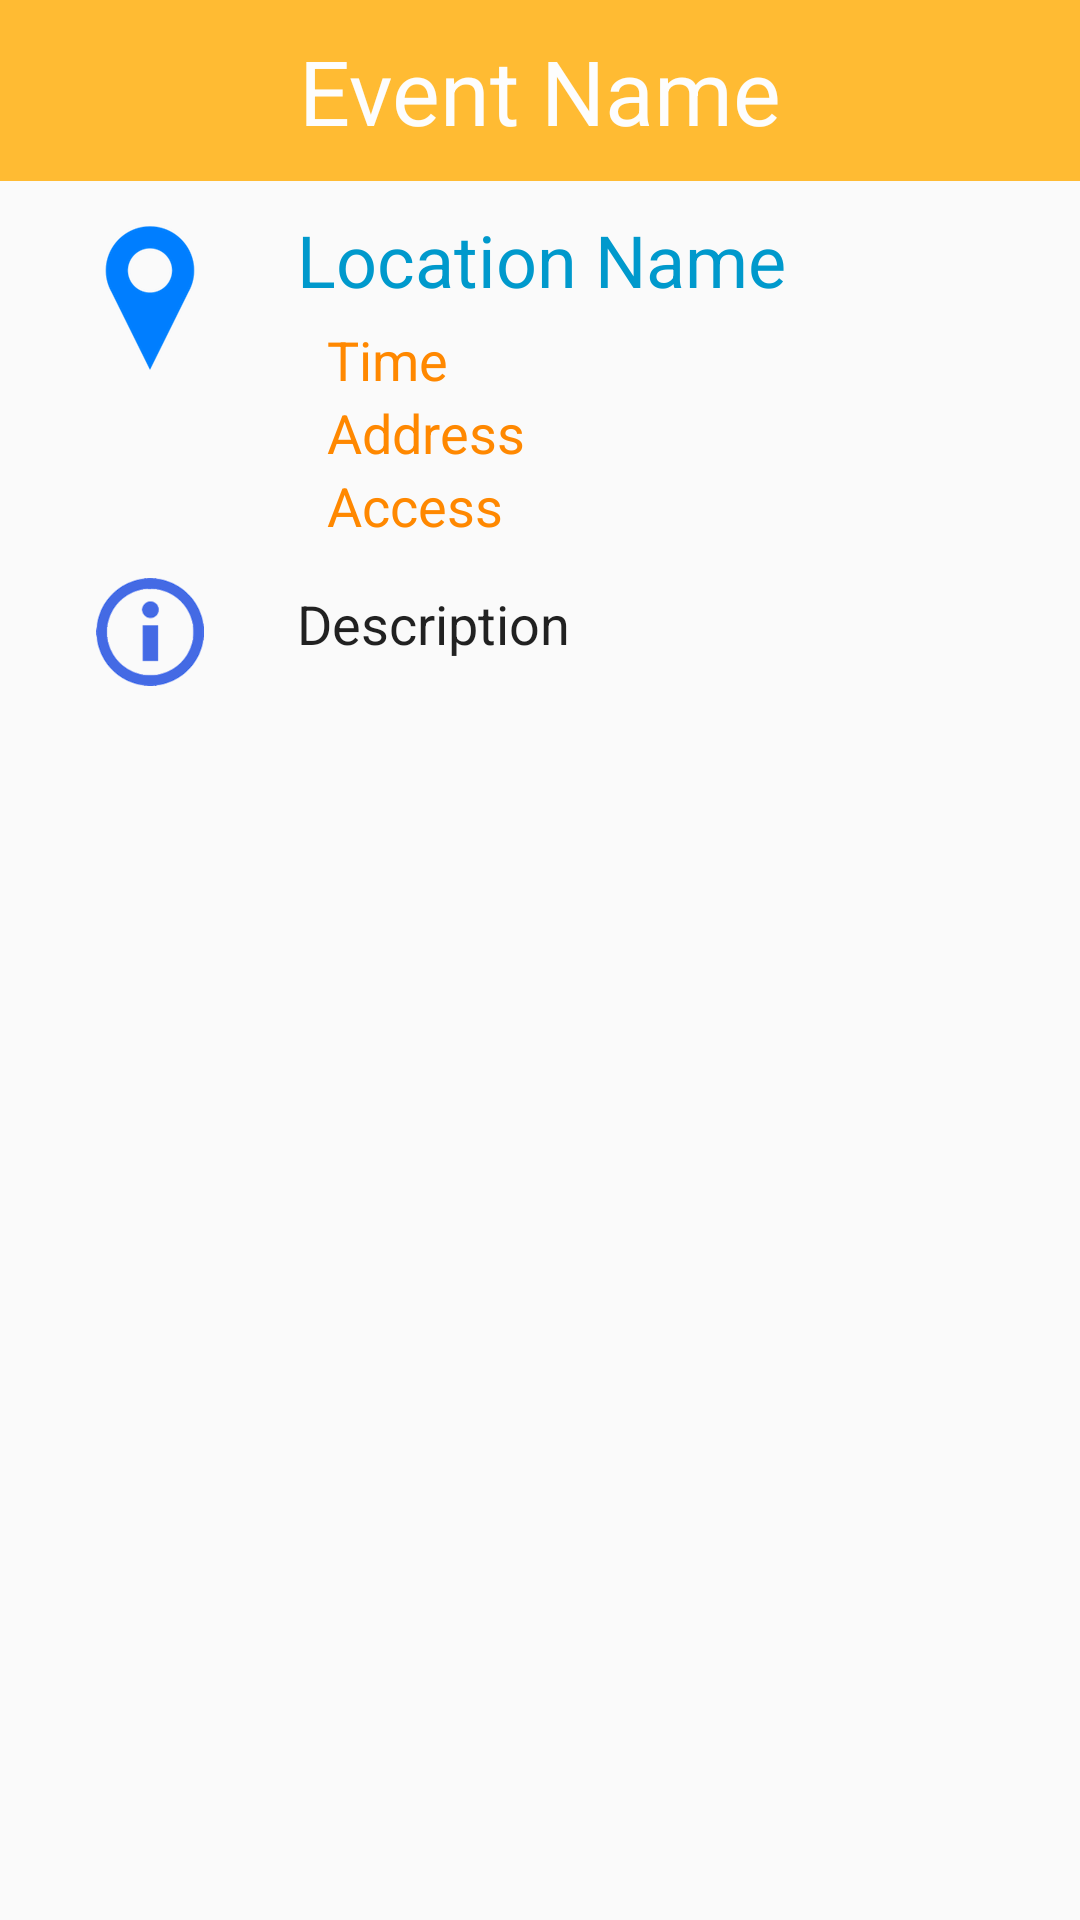

Reconstruct the res/layout file that produces this screen, plus the resources it refers to.
<!-- AndroidManifest.xml: application theme Theme.AppCompat.Light.DarkActionBar -->
<!-- res/layout/activity_event_details.xml -->
<?xml version="1.0" encoding="utf-8"?>
<LinearLayout xmlns:android="http://schemas.android.com/apk/res/android"
    xmlns:app="http://schemas.android.com/apk/res-auto"
    xmlns:tools="http://schemas.android.com/tools"
    android:id="@+id/event_details_container"
    android:layout_width="match_parent"
    android:layout_height="wrap_content"
    android:orientation="vertical"
    android:weightSum="1">

    <TextView
        android:id="@+id/txtEventName"
        android:layout_width="match_parent"
        android:layout_height="wrap_content"
        android:background="@color/orange"
        android:paddingBottom="10dp"
        android:paddingTop="10dp"
        android:text="Event Name"
        android:textAlignment="center"
        android:textAppearance="@style/TextAppearance.AppCompat"
        android:textColor="@color/white"
        android:textSize="30sp" />

    <LinearLayout
        android:layout_width="match_parent"
        android:layout_height="match_parent"
        android:orientation="vertical"
        android:paddingBottom="10dp"
        android:paddingLeft="26dp"
        android:paddingRight="26dp">

        <LinearLayout
            android:layout_width="wrap_content"
            android:layout_height="wrap_content"
            android:orientation="horizontal">

            <ImageView
                android:id="@+id/imageView3"
                android:layout_width="48dp"
                android:layout_height="wrap_content"
                android:layout_marginTop="15dp"
                app:srcCompat="@mipmap/location" />

            <LinearLayout
                android:layout_width="match_parent"
                android:layout_height="wrap_content"
                android:layout_marginLeft="25dp"
                android:orientation="vertical">

                <TextView
                    android:id="@+id/txtLocationName"
                    android:layout_width="match_parent"
                    android:layout_height="wrap_content"
                    android:paddingBottom="5dp"
                    android:paddingTop="10dp"
                    android:text="Location Name"
                    android:textAlignment="textStart"
                    android:textAppearance="@style/TextAppearance.AppCompat.Body1"
                    android:textColor="@color/darkblue"
                    android:textSize="24sp" />

                <TextView
                    android:id="@+id/txtTime"
                    android:layout_width="match_parent"
                    android:layout_height="wrap_content"
                    android:paddingLeft="10dp"
                    android:text="Time"
                    android:textAppearance="@style/TextAppearance.AppCompat.Body1"
                    android:textColor="@color/darkorange"
                    android:textSize="18sp" />

                <TextView
                    android:id="@+id/txtAddress"
                    android:layout_width="match_parent"
                    android:layout_height="wrap_content"
                    android:paddingLeft="10dp"
                    android:text="Address"
                    android:textAppearance="@style/TextAppearance.AppCompat.Body1"
                    android:textColor="@color/darkorange"
                    android:textSize="18sp" />

                <TextView
                    android:id="@+id/txtAccess"
                    android:layout_width="match_parent"
                    android:layout_height="wrap_content"
                    android:paddingLeft="10dp"
                    android:text="Access"
                    android:textAppearance="@style/TextAppearance.AppCompat.Body1"
                    android:textColor="@color/darkorange"
                    android:textSize="18sp" />
            </LinearLayout>
        </LinearLayout>

        <LinearLayout
            android:layout_width="match_parent"
            android:layout_height="match_parent"
            android:orientation="horizontal">

            <ImageView
                android:id="@+id/imageView4"
                android:layout_width="48dp"
                android:layout_height="wrap_content"
                android:padding="6dp"
                app:srcCompat="@mipmap/info" />

            <TextView
                android:id="@+id/txtDescription"
                android:layout_width="match_parent"
                android:layout_height="wrap_content"
                android:layout_marginLeft="25dp"
                android:layout_weight="1"
                android:paddingTop="15dp"
                android:text="Description"
                android:textAppearance="@style/TextAppearance.AppCompat.Body1"
                android:textSize="18sp" />
        </LinearLayout>

    </LinearLayout>

</LinearLayout>
<!-- resources referenced by this layout -->
<resources>
  <item name="darkblue" type="color">#0099cc</item>
  <item name="darkorange" type="color">#ff8800</item>
  <item name="orange" type="color">#ffbb33</item>
  <item name="white" type="color">#fdfdfd</item>
  <!-- mipmap info: gif bitmap (mipmap-hdpi, 5310 bytes) -->
  <!-- mipmap location: png bitmap (mipmap-hdpi, 4067 bytes) -->
</resources>
